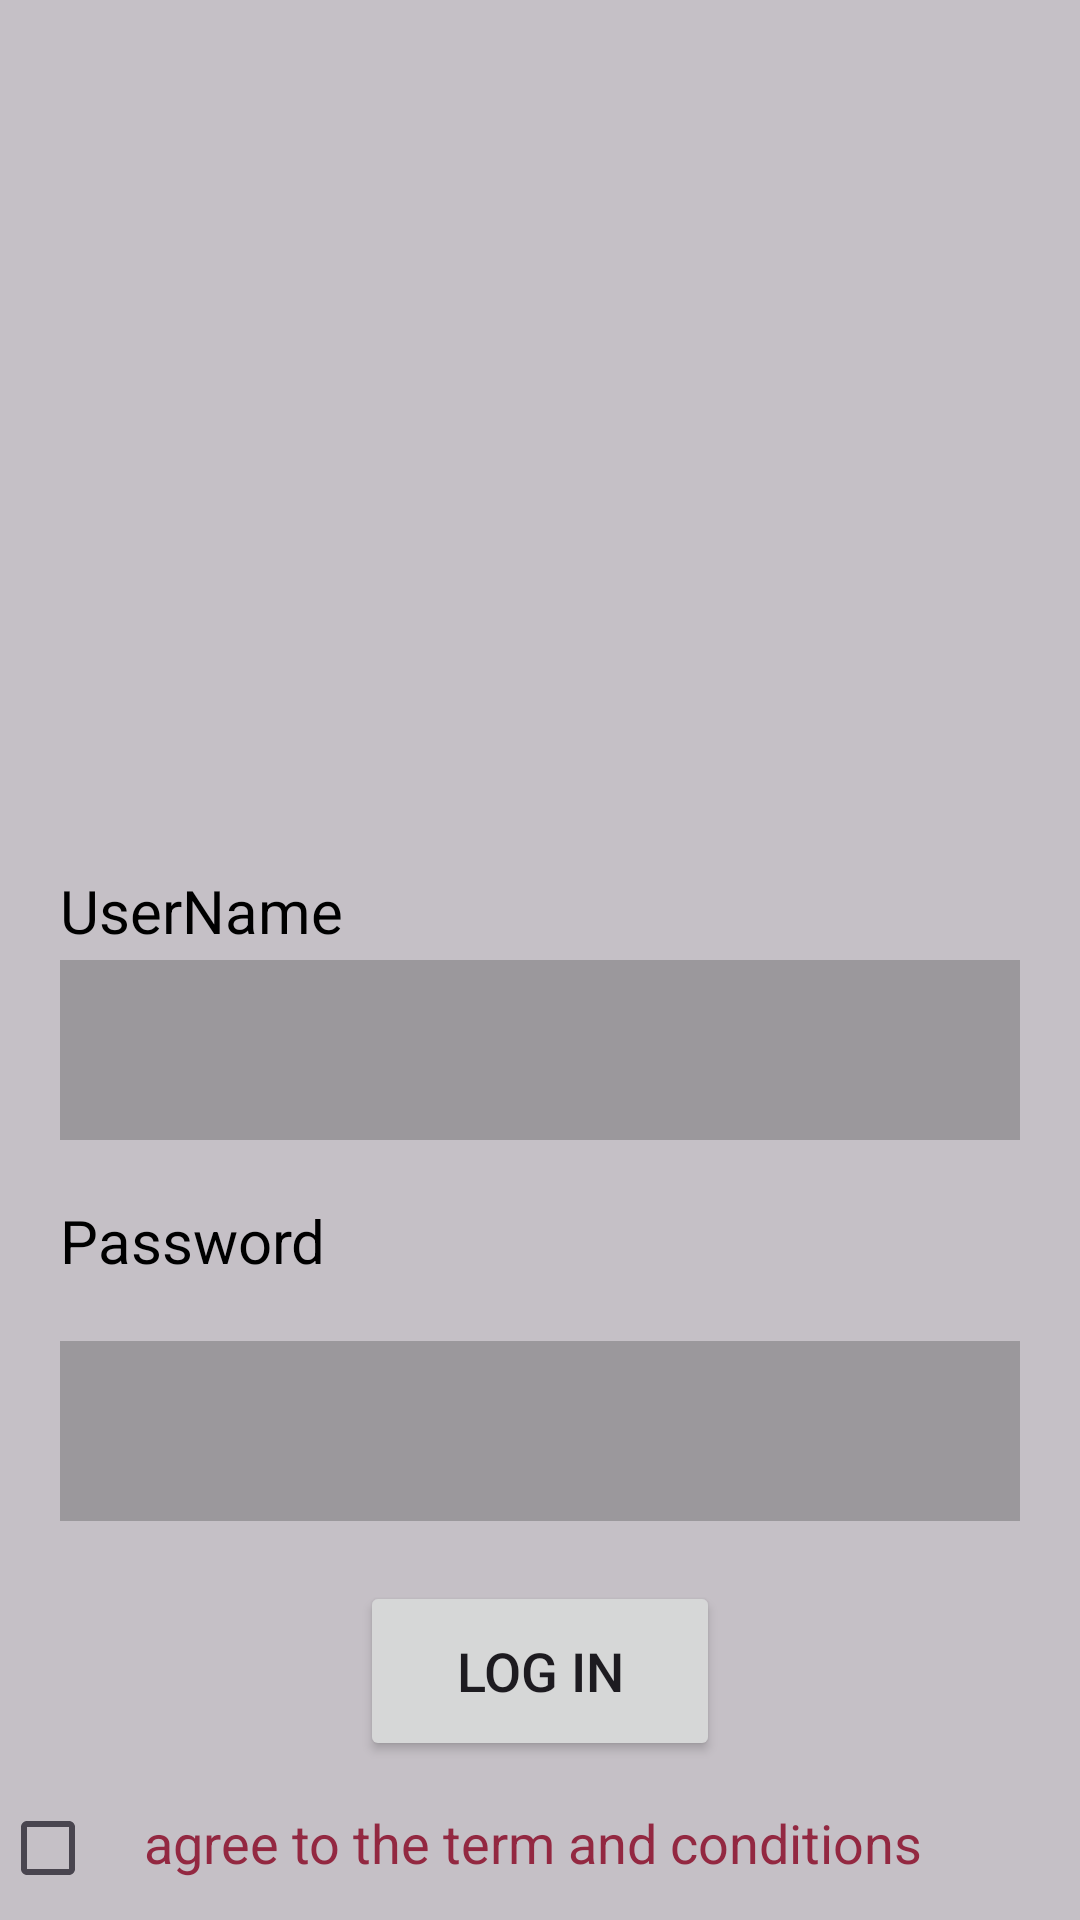

Reconstruct the res/layout file that produces this screen, plus the resources it refers to.
<!-- AndroidManifest.xml: application theme Material.Theme.CSE324 -->
<!-- res/layout/activity_hwlinear_layout.xml -->
<?xml version="1.0" encoding="utf-8"?>
<androidx.appcompat.widget.LinearLayoutCompat xmlns:android="http://schemas.android.com/apk/res/android"
    xmlns:app="http://schemas.android.com/apk/res-auto"
    xmlns:tools="http://schemas.android.com/tools"
    android:layout_width="match_parent"
    android:layout_height="match_parent"
    tools:context=".Activity2"
    android:orientation="vertical"
    android:background="#39000000">

    <ImageView
        android:layout_width="match_parent"
        android:layout_height="200dp"
        android:src="@drawable/keylogo"
        android:layout_gravity="center_horizontal"
        android:layout_marginTop="30dp"
        />

    <TextView
        android:layout_width="wrap_content"
        android:layout_height="wrap_content"
        android:text="UserName"
        android:textSize="20dp"
        android:layout_marginStart="20dp"
        android:layout_marginTop="60dp"
        android:textColor="@color/black"/>
    <EditText
        android:layout_width="match_parent"
        android:layout_height="60dp"
        android:layout_marginHorizontal="20dp"
        android:layout_marginTop="3dp"
        android:background="#36000000"
        />

    <TextView
        android:layout_width="wrap_content"
        android:layout_height="wrap_content"
        android:text="Password"
        android:textSize="20dp"
        android:textColor="@color/black"
        android:layout_marginTop="20dp"
        android:layout_marginStart="20dp"/>

    <EditText
        android:layout_width="match_parent"
        android:layout_height="60dp"
        android:background="#36000000"
        android:layout_margin="20dp"/>

    <Button
        android:layout_width="120dp"
        android:layout_height="60dp"
        android:layout_gravity="center_horizontal"
        android:text="Log IN"
        android:textSize="18dp"/>

    <androidx.appcompat.widget.LinearLayoutCompat
        android:layout_width="match_parent"
        android:layout_height="wrap_content"
        android:orientation="horizontal"
        android:layout_marginTop="5dp">

        <CheckBox
            android:layout_width="wrap_content"
            android:layout_height="wrap_content"
            />

        <TextView
            android:layout_width="wrap_content"
            android:layout_height="wrap_content"
            android:text="agree to the term and conditions"
            android:textSize="18dp"
            android:textColor="#932841"/>
    </androidx.appcompat.widget.LinearLayoutCompat>


</androidx.appcompat.widget.LinearLayoutCompat>
<!-- resources referenced by this layout -->
<resources>
  <color name="black">#FF000000</color>
  <style name="Material.Theme.CSE324" parent="Base.Theme.CSE324" />
  <style name="Base.Theme.CSE324" parent="Theme.Material3.DayNight.NoActionBar">
  
  
  
      </style>
</resources>
